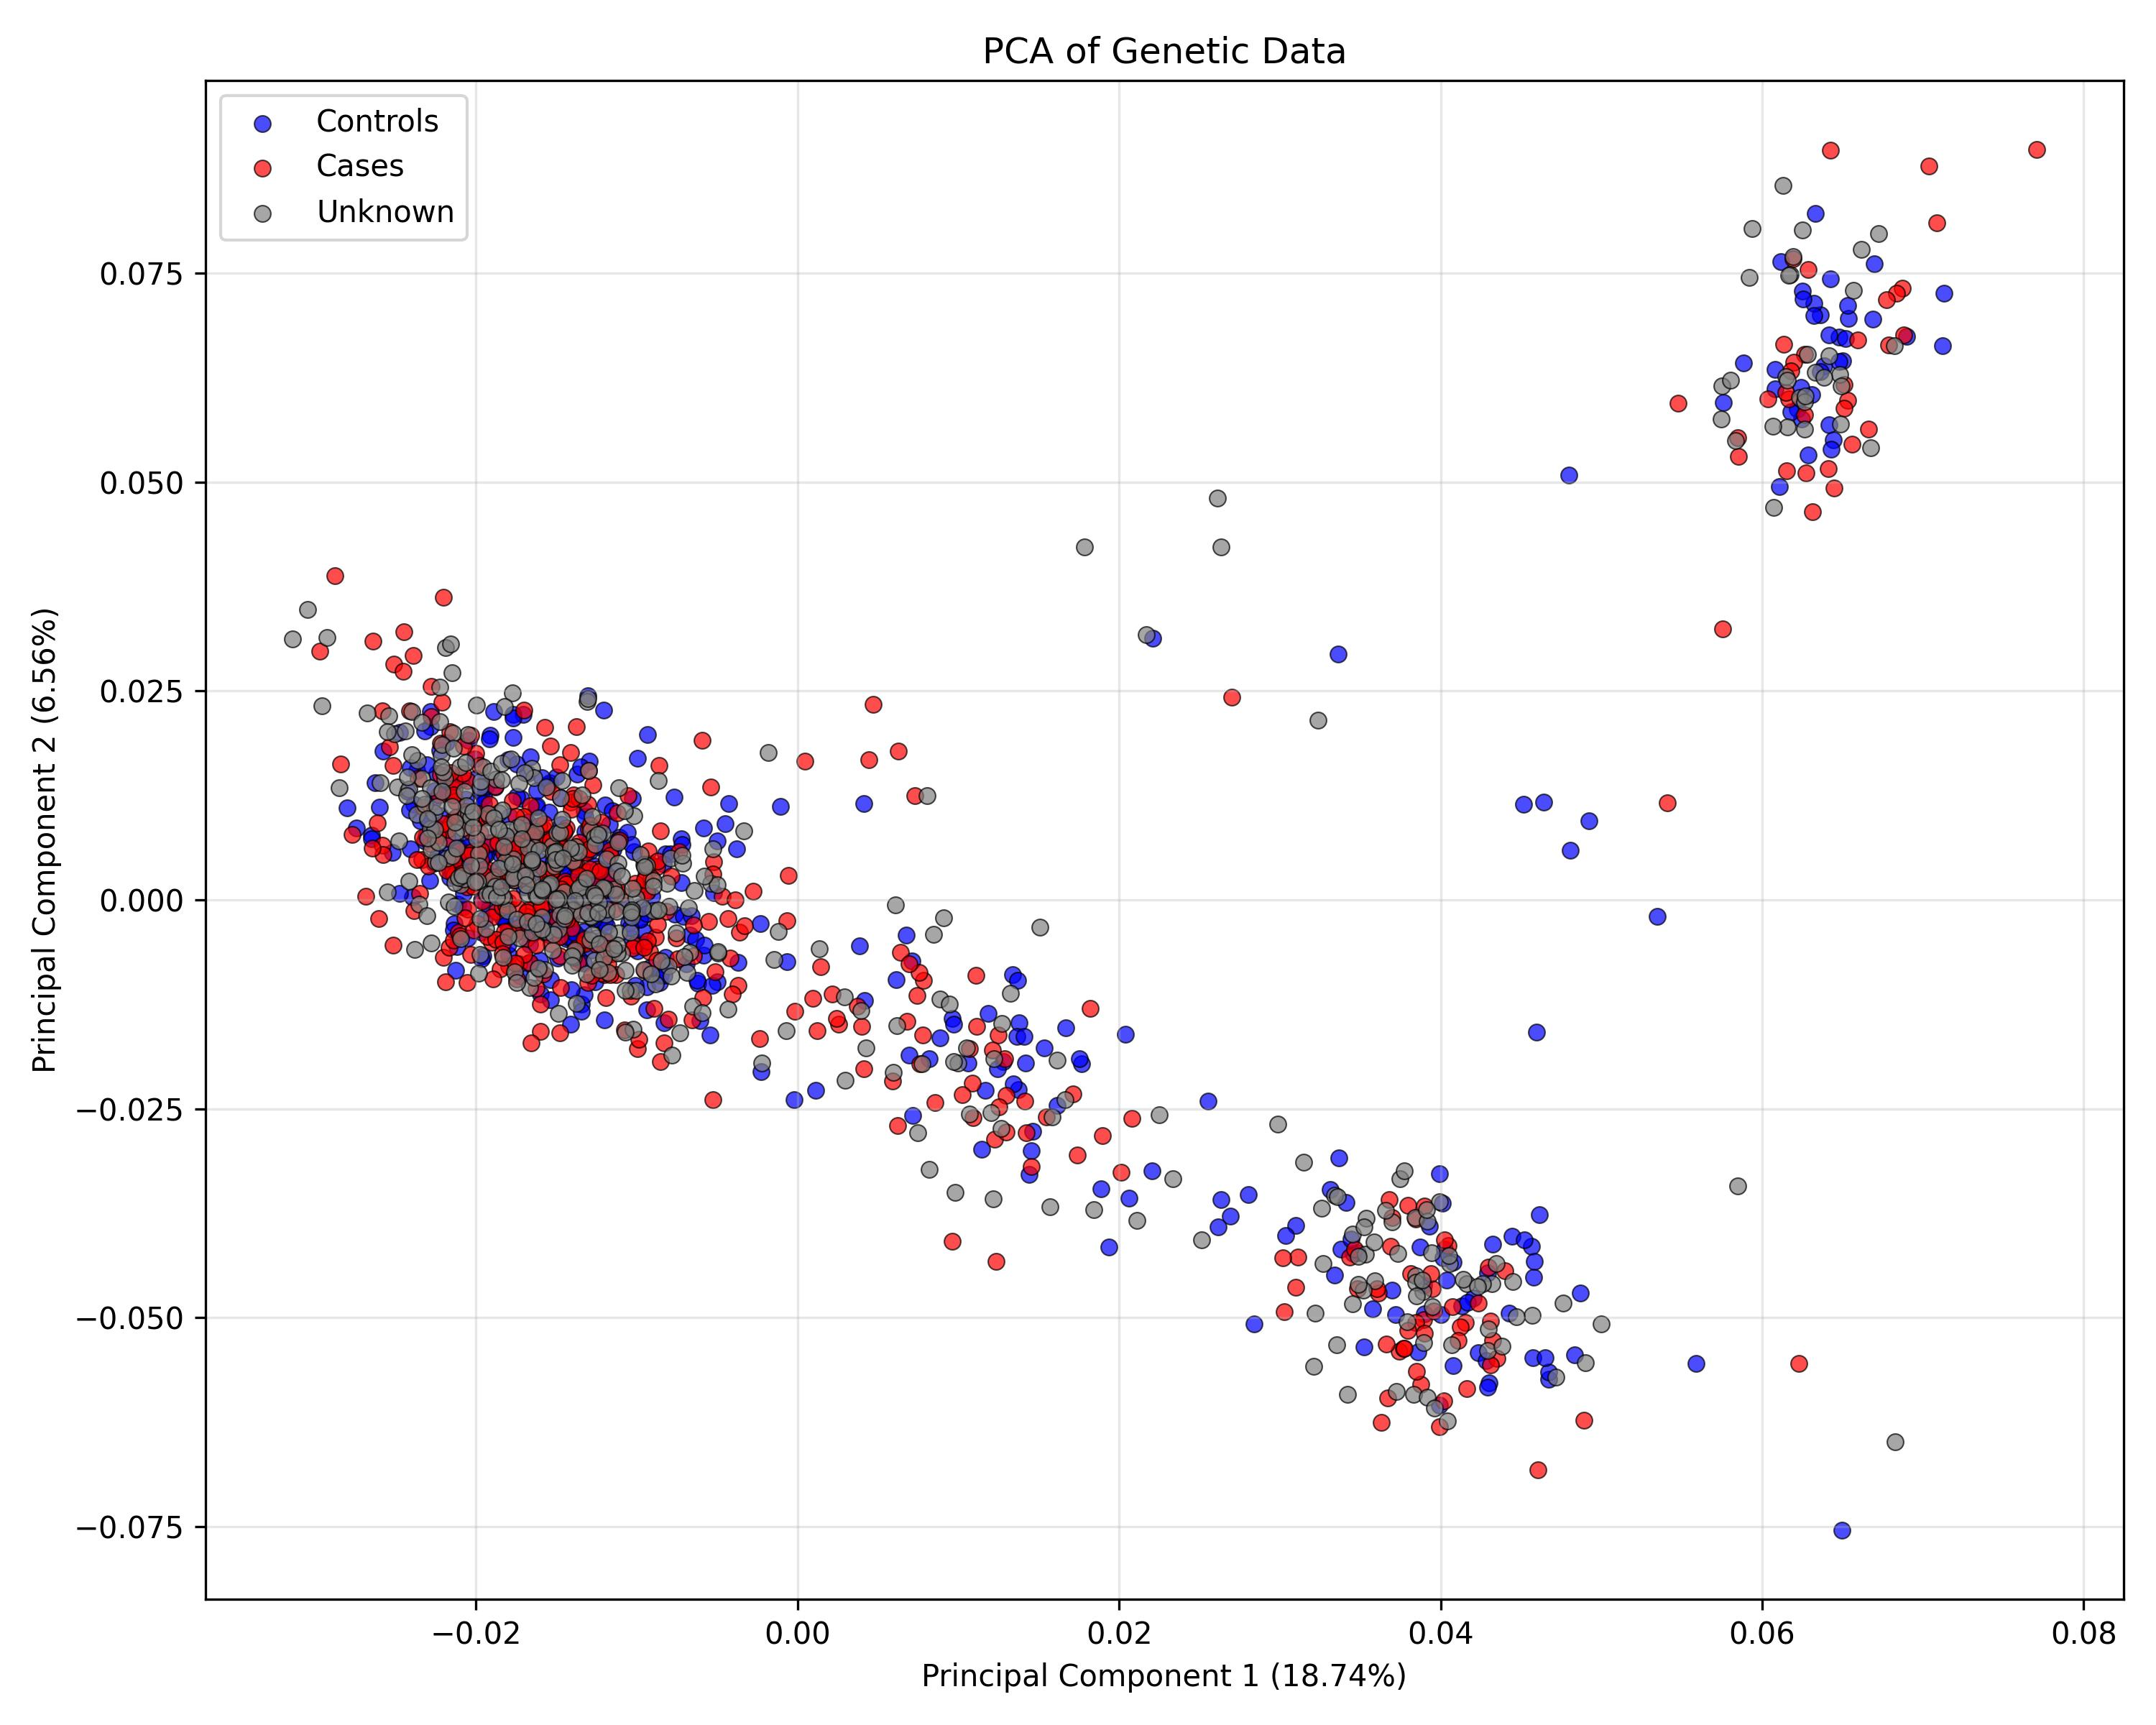

Python code for this plot:
import pandas as pd
import matplotlib.pyplot as plt

# Загружаем PCA
pca = pd.read_csv('pca_results.eigenvec', sep='\s+', header=None)
pca = pca[[0, 1, 2, 3]]
pca.columns = ['FID', 'IID', 'PC1', 'PC2']

# Загружаем собственные значения
eigenval = pd.read_csv('pca_results.eigenval', header=None)
eigenval.columns = ['Eigenvalue']

# Рассчитываем % дисперсии
total = eigenval['Eigenvalue'].sum()
var_pc1 = eigenval['Eigenvalue'].iloc[0] / total * 100
var_pc2 = eigenval['Eigenvalue'].iloc[1] / total * 100

# Загружаем фенотипы
fam = pd.read_csv('filtered_data_hwe_filtered.fam', sep='\s+', header=None, usecols=[0,1,5])
fam.columns = ['FID', 'IID', 'PHENOTYPE']

# Объединяем
pca = pca.merge(fam, on=['FID', 'IID'])

# Разделяем на группы по фенотипу
controls = pca[pca['PHENOTYPE'] == 1]    # Контроли (синий)
cases = pca[pca['PHENOTYPE'] == 2]       # Случаи (красный)
unknown = pca[pca['PHENOTYPE'] == -9]    # Неизвестно (серый)

# График с легендой
plt.figure(figsize=(10, 8))

# Рисуем каждую группу отдельно
plt.scatter(controls['PC1'], controls['PC2'],
            c='blue', s=30, alpha=0.7, edgecolors='black', linewidth=0.5,
            label='Controls')
plt.scatter(cases['PC1'], cases['PC2'],
            c='red', s=30, alpha=0.7, edgecolors='black', linewidth=0.5,
            label='Cases')
plt.scatter(unknown['PC1'], unknown['PC2'],
            c='gray', s=30, alpha=0.7, edgecolors='black', linewidth=0.5,
            label='Unknown')

# Подписи осей с % дисперсии
plt.xlabel(f'Principal Component 1 ({var_pc1:.2f}%)')
plt.ylabel(f'Principal Component 2 ({var_pc2:.2f}%)')

plt.title('PCA of Genetic Data')
plt.legend()  # Добавляем легенду
plt.grid(True, alpha=0.3)
plt.tight_layout()
plt.savefig('pca12.jpg', dpi=300)
plt.close()
